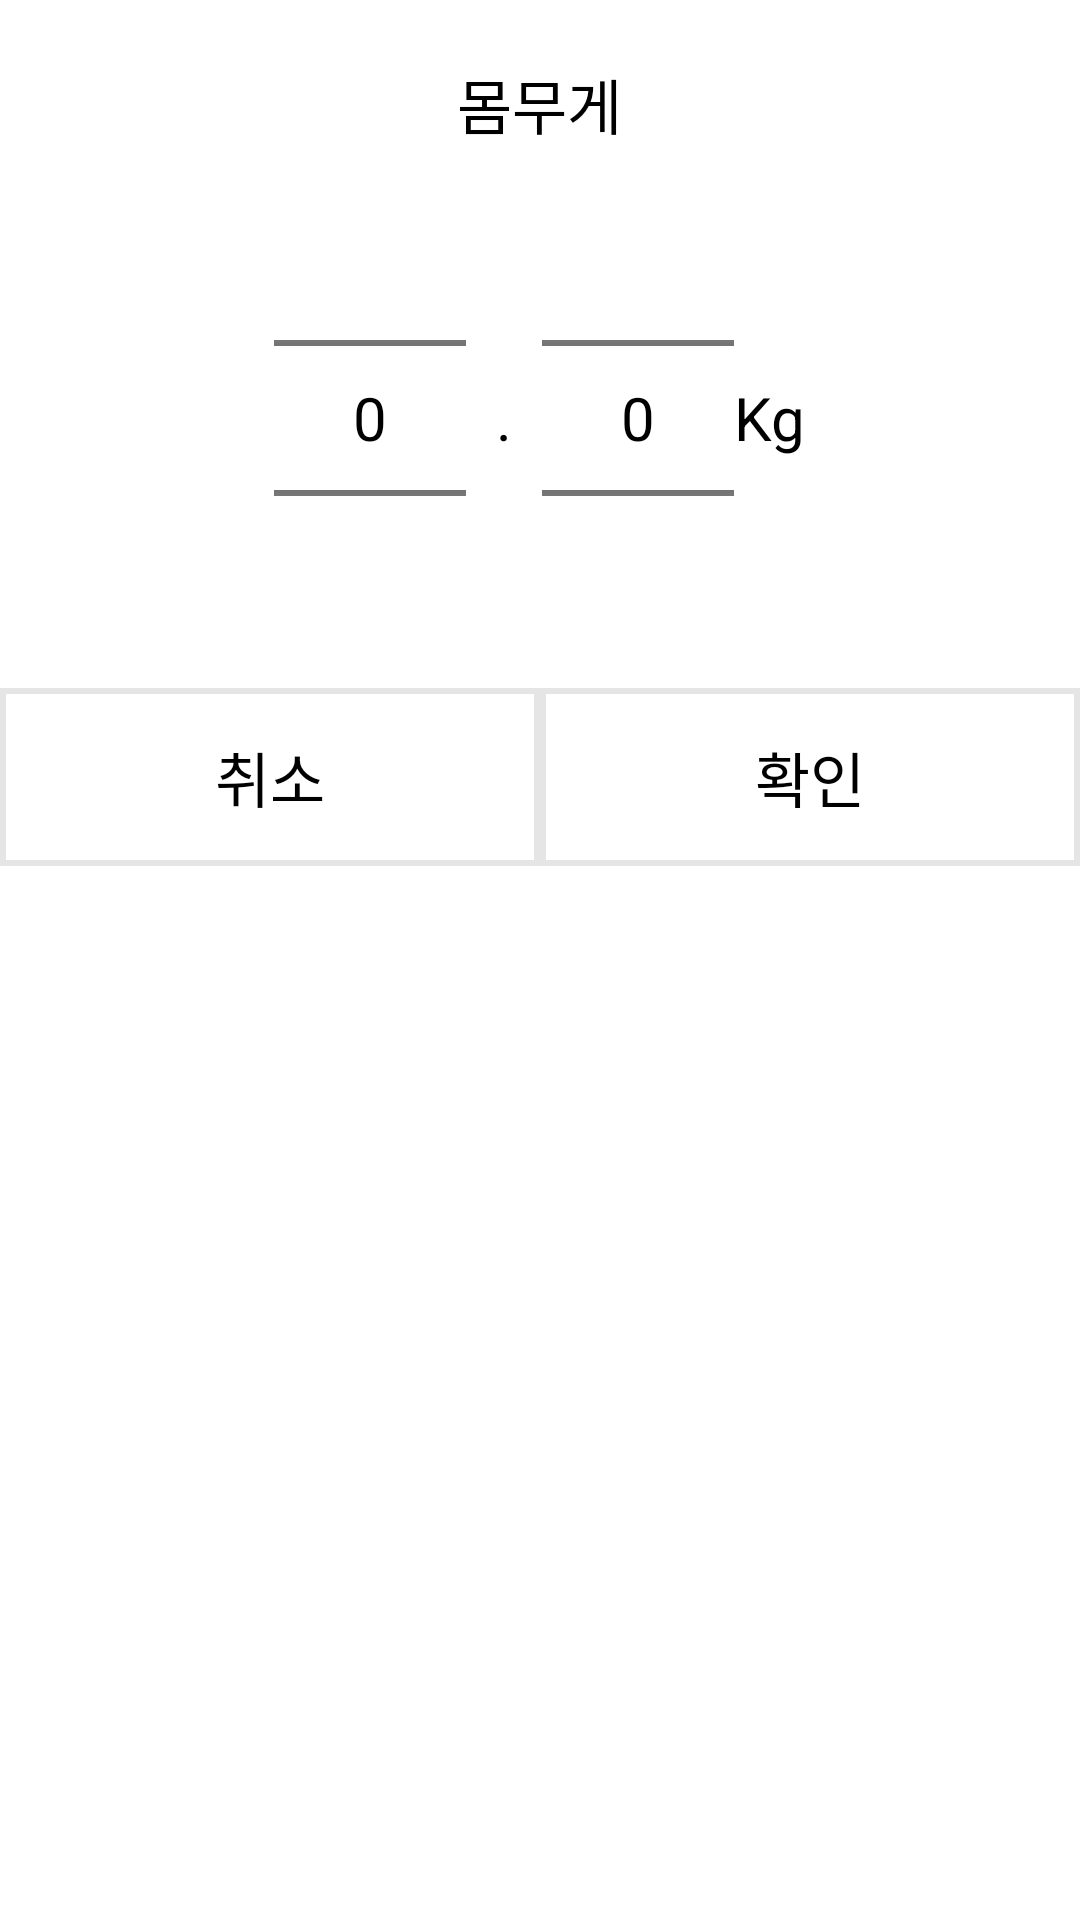

Layout XML and referenced resources for this Android screen:
<!-- AndroidManifest.xml: application theme Theme.Bodytemperature -->
<!-- res/layout/dialog_weight_picker.xml -->
<?xml version="1.0" encoding="utf-8"?>
<LinearLayout xmlns:android="http://schemas.android.com/apk/res/android"
    android:layout_width="match_parent"
    android:layout_height="wrap_content"
    android:background="@color/white"
    android:paddingTop="20dp"
    android:orientation="vertical">

    <TextView
        android:layout_width="wrap_content"
        android:layout_height="wrap_content"
        android:layout_gravity="center_horizontal"
        android:text="몸무게"
        android:textColor="@color/black"
        android:textSize="20dp"/>

    <LinearLayout
        android:layout_width="match_parent"
        android:layout_height="wrap_content"
        android:gravity="center"
        android:orientation="horizontal">

        <NumberPicker
            android:id="@+id/np_weight_integer"
            android:layout_width="wrap_content"
            android:layout_height="wrap_content"
            android:theme="@style/WeightPickerDialog"/>

        <TextView
            android:layout_width="wrap_content"
            android:layout_height="wrap_content"
            android:layout_marginHorizontal="10dp"
            android:text="."
            android:textSize="20sp"
            android:textColor="@color/black"/>

        <NumberPicker
            android:id="@+id/np_weight_float"
            android:layout_width="wrap_content"
            android:layout_height="wrap_content"
            android:theme="@style/WeightPickerDialog"/>

        <TextView
            android:layout_width="wrap_content"
            android:layout_height="wrap_content"
            android:text="Kg"
            android:textSize="20sp"
            android:textColor="@color/black"/>

    </LinearLayout>

    <LinearLayout
        android:layout_width="match_parent"
        android:layout_height="wrap_content"
        android:orientation="horizontal">

        <TextView
            android:id="@+id/bt_cancle"
            android:layout_width="0dp"
            android:layout_height="wrap_content"
            android:layout_weight="1"
            android:background="@drawable/dialog_button_bg"
            android:padding="15dp"
            android:gravity="center"
            android:text="취소"
            android:textSize="20sp"
            android:textColor="@color/black"/>

        <TextView
            android:id="@+id/bt_confirm"
            android:layout_width="0dp"
            android:layout_height="wrap_content"
            android:layout_weight="1"
            android:background="@drawable/dialog_button_bg"
            android:padding="15dp"
            android:gravity="center"
            android:text="확인"
            android:textSize="20sp"
            android:textColor="@color/black"/>

    </LinearLayout>

</LinearLayout>
<!-- resources referenced by this layout -->
<resources>
  <color name="black">#FF000000</color>
  <color name="white">#FFFFFFFF</color>
  <!-- drawable dialog_button_bg (drawable) -->
  <?xml version="1.0" encoding="utf-8"?>
  <shape xmlns:android="http://schemas.android.com/apk/res/android"
      android:shape="rectangle">
      <solid android:color="@color/white"/>
      <stroke android:color="@color/main_bottom_line" android:width="2dp" />
  </shape>
  <style name="WeightPickerDialog">
          <item name="android:textSize">20sp</item>
          <item name="android:textColor">@color/black</item>
          <item name="android:editTextColor">@color/black</item>
      </style>
  <style name="Theme.Bodytemperature" parent="Theme.MaterialComponents.Light.NoActionBar">
          
          <item name="colorPrimary">@color/status_bar</item>
          <item name="colorPrimaryVariant">@color/purple_700</item>
          <item name="colorOnPrimary">@color/white</item>
          
          <item name="colorSecondary">@color/teal_200</item>
          <item name="colorSecondaryVariant">@color/teal_700</item>
          <item name="colorOnSecondary">@color/black</item>
          
          <item name="android:statusBarColor" tools:targetApi="l">@color/status_bar</item>
          
      </style>
  <color name="main_bottom_line">#1A000000</color>
  <color name="status_bar">#2196F3</color>
  <color name="purple_700">#FF3700B3</color>
  <color name="teal_200">#FF03DAC5</color>
  <color name="teal_700">#FF018786</color>
</resources>
